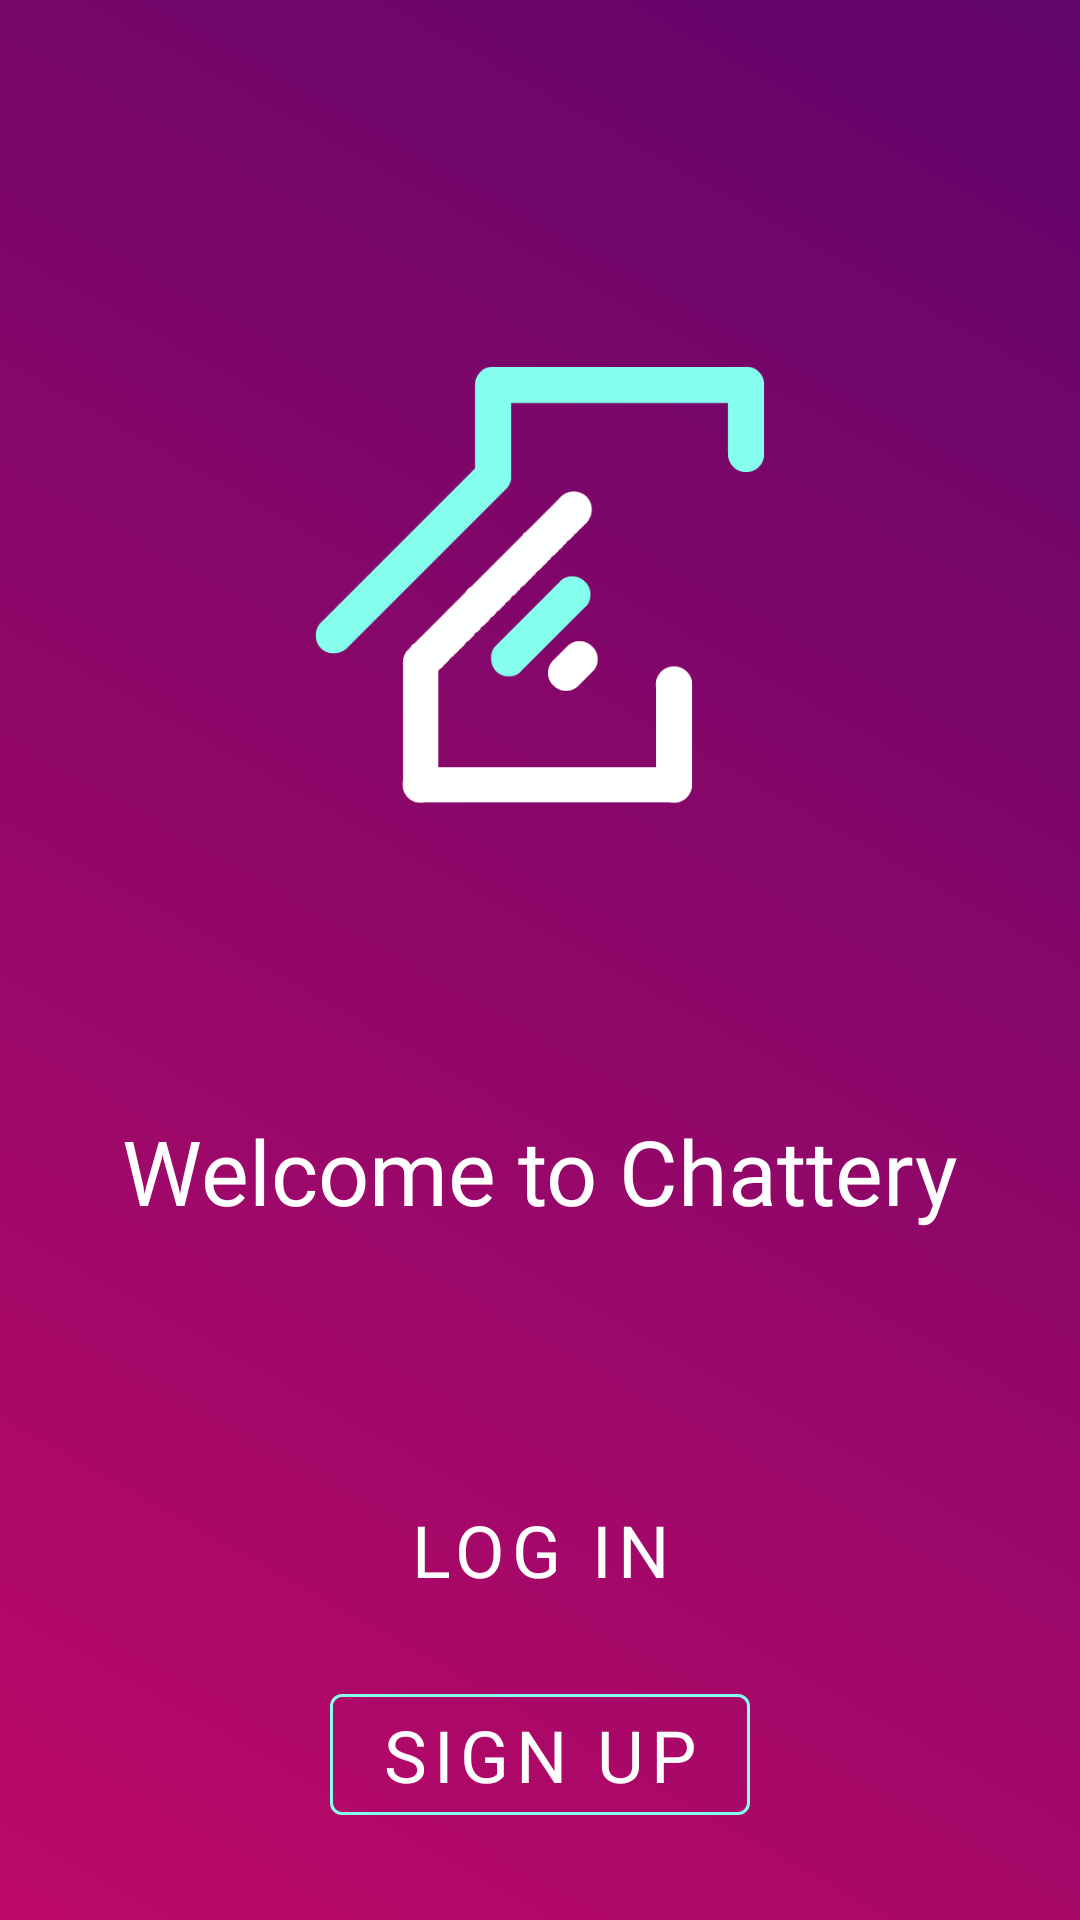

This screen was rendered from an Android layout file. Write that file and the resources it references.
<!-- AndroidManifest.xml: activity theme LoginTheme -->
<!-- res/layout/activity_welcome.xml -->
<?xml version="1.0" encoding="utf-8"?>
<androidx.constraintlayout.widget.ConstraintLayout xmlns:android="http://schemas.android.com/apk/res/android"
    xmlns:app="http://schemas.android.com/apk/res-auto"
    android:layout_width="match_parent"
    android:layout_height="match_parent"
    android:background="@drawable/login_bg"
    style="@style/Theme.MaterialComponents.Light.NoActionBar">

    <ImageView
        android:id="@+id/logo_view"
        android:layout_width="150dp"
        android:layout_height="150dp"
        android:layout_marginTop="120dp"
        app:layout_constraintEnd_toEndOf="parent"
        app:layout_constraintStart_toStartOf="parent"
        app:layout_constraintTop_toTopOf="parent"
        app:srcCompat="@drawable/logo_transparent" />

    <TextView
        android:id="@+id/textView"
        android:layout_width="wrap_content"
        android:layout_height="wrap_content"
        android:layout_marginTop="100dp"
        android:fontFamily="@font/roboto_thin"
        android:text="@string/welcome_to_chattery"
        android:textColor="@android:color/white"
        android:textSize="30sp"
        app:layout_constraintEnd_toEndOf="parent"
        app:layout_constraintStart_toStartOf="parent"
        app:layout_constraintTop_toBottomOf="@+id/logo_view" />

    <com.google.android.material.button.MaterialButton
        android:id="@+id/welcomescreen_log_in_button"
        style="?materialButtonOutlinedStyle"
        android:layout_width="140dp"
        android:layout_height="wrap_content"
        android:layout_marginTop="80dp"
        android:background="@drawable/login_button_rectangle"
        android:fontFamily="@font/roboto_thin"
        android:text="@string/log_in_label"
        android:textColor="@android:color/white"
        android:textSize="24dp"
        app:layout_constraintEnd_toEndOf="parent"
        app:layout_constraintStart_toStartOf="parent"
        app:layout_constraintTop_toBottomOf="@+id/textView"
        app:strokeColor="@color/sky_blue"
        app:strokeWidth="1dp" />

    <com.google.android.material.button.MaterialButton
        android:id="@+id/welcomescreen_sign_up_button"
        android:layout_width="140dp"
        android:layout_height="wrap_content"
        android:layout_marginTop="16dp"
        android:fontFamily="@font/roboto_thin"
        android:textSize="24dp"
        android:text="@string/sign_up"
        android:textColor="@android:color/white"
        app:layout_constraintEnd_toEndOf="parent"
        app:layout_constraintStart_toStartOf="parent"
        app:layout_constraintTop_toBottomOf="@+id/welcomescreen_log_in_button"
        style="?materialButtonOutlinedStyle"
        app:strokeWidth="1dp"
        app:strokeColor="@color/sky_blue"/>
</androidx.constraintlayout.widget.ConstraintLayout>
<!-- resources referenced by this layout -->
<resources>
  <color name="sky_blue">#86FEEE</color>
  <!-- drawable login_bg (drawable) -->
  <?xml version="1.0" encoding="utf-8"?>
  <shape xmlns:android="http://schemas.android.com/apk/res/android" android:shape="rectangle">
  <gradient
      android:angle="225"
      android:startColor="@color/colorPrimary"
      android:endColor="@color/colorPink"
      android:type="linear" />
  </shape>
  <!-- drawable login_button_rectangle (drawable) -->
  <?xml version="1.0" encoding="utf-8"?>
  <shape xmlns:android="http://schemas.android.com/apk/res/android" android:shape="rectangle">
      <stroke android:width="1dp"
          android:color="@android:color/white"/>
      <corners android:radius="8dp"/>
  </shape>
  <!-- drawable logo_transparent: png bitmap (drawable, 7813 bytes) -->
  <string name="log_in_label">Log in</string>
  <string name="sign_up">Sign up</string>
  <string name="welcome_to_chattery">Welcome to Chattery</string>
  <style name="LoginTheme" parent="Theme.MaterialComponents.Light.NoActionBar">
          <item name="colorPrimaryDark">@color/colorPrimaryDark</item>
      </style>
  <color name="colorPrimary">#60056A</color>
  <color name="colorPink">#BD0968</color>
  <color name="colorPrimaryDark">#420547</color>
</resources>
